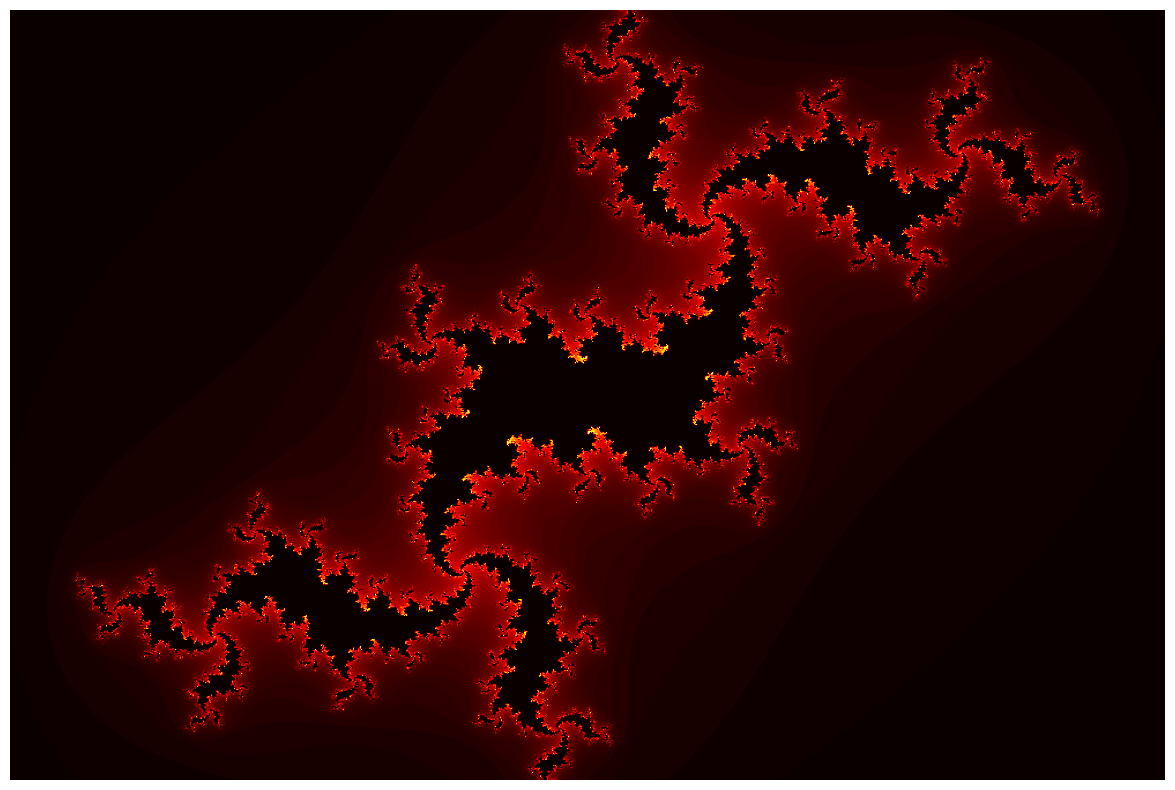

Reproduce this figure in Python.
# Julia set.

# Julia sets are beautiful fractals constructed in the complex plane.
# Discovered by Gaston Julia - French mathematician - and made popular by
# Benoit Mandelbrot - French mathematician.

# One way to understand these images is as the the "rate of escape" of a
# given point under the given function.

import numpy as np
import math
import cmath
from matplotlib.pyplot import *

# x and y axes to build Argand plane.
x = np.linspace(-1.5,1.5,1000)
y = np.linspace(-1,1,1000)

# Argand plane.
c = x[np.newaxis,:] + 1j*y[:,np.newaxis]

# Note: np.newaxis is used in order to get each y value above each x value. If
# x and y were added without np.newaxis, they would just get added component-wise.
# thus yielding the diagonal line in the Argand plane.

# An array of zeroes in the same shape as c. Entries are complex numbers.
z=np.zeros(c.shape,dtype=np.complex64)
# An array of zeroes in the same shape as c. Entries are integers.
output = np.zeros(c.shape)

# np.less returns Boolean based on an inequality i.e. a<b == np.less(a,b).

# notdone stores whether or not the quadrature of the imaginary numbers in z
# is (strictly) less than 4.
### notdone = np.less(z.real*z.real + z.imag*z.imag, 4.0)

# Set a paramter to change the function and hence change the plot:
# z = z^2 + 0.7885exp(ia) --- where a in {0,2pi} parameterizes the fractals.
# Particularly interesting Julia sets occur at a = {1.65, 1.85, ...}
a = 1.85

# Iterates the function on the domain.
for it in range(100):
    notdone = np.less(c.real*c.real + c.imag*c.imag, 4.0)
    output[notdone] = it
    # The line below determines which function we use:
    c[notdone] = c[notdone]**2 + 0.7885*cmath.exp(1j*a)
output[output == 100-1] = 0.01

# Displays the figure.
figure = figure(figsize=[15,10])
axis('off')
# Color maps: 'gray'and 'hot' are best.
imshow(output, cmap='hot',extent=[-1.5, 1.5, -1, 1])
#savefig('julia3.png')
show()
